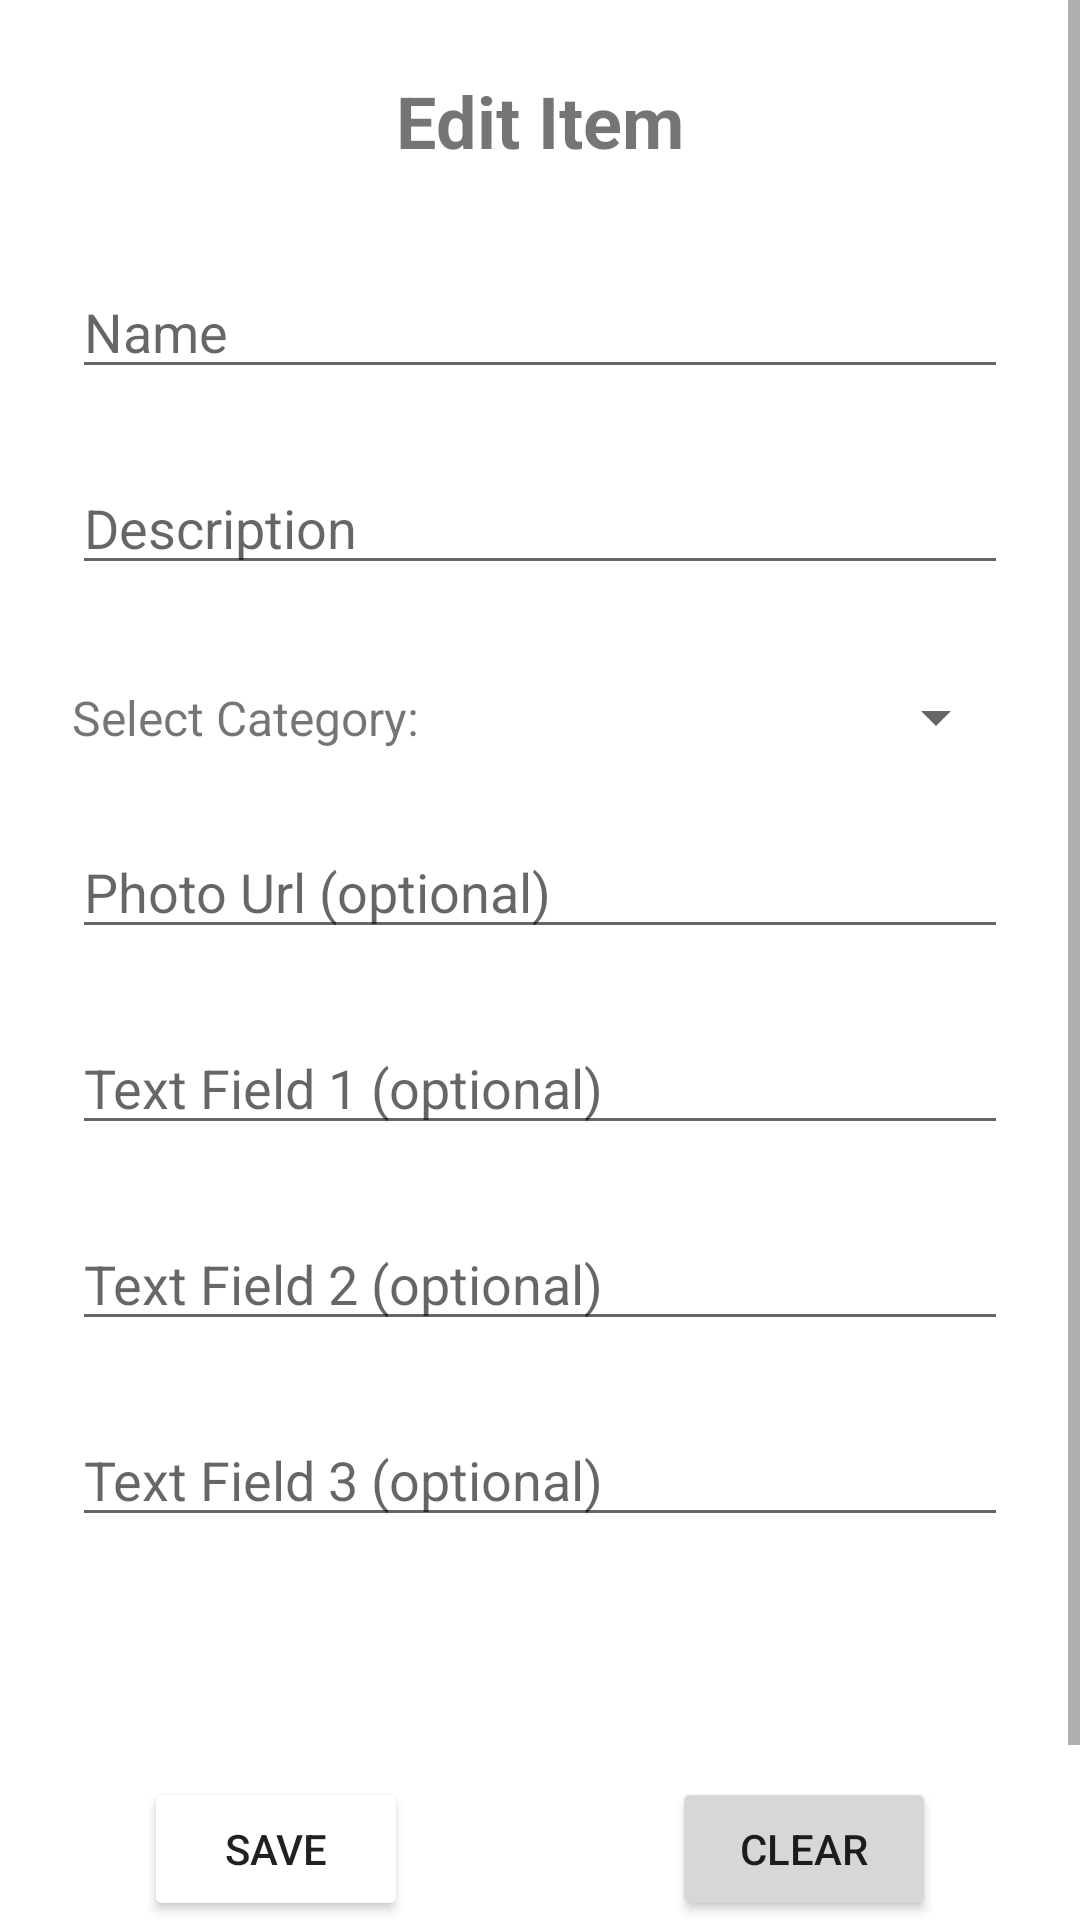

This screen was rendered from an Android layout file. Write that file and the resources it references.
<!-- AndroidManifest.xml: application theme Theme.Parcial1 -->
<!-- res/layout/fragment_edit_item.xml -->
<?xml version="1.0" encoding="utf-8"?>
<ScrollView
    xmlns:android="http://schemas.android.com/apk/res/android"
    xmlns:app="http://schemas.android.com/apk/res-auto"
    xmlns:tools="http://schemas.android.com/tools"
    android:layout_width="fill_parent"
    android:layout_height="fill_parent"
    android:fillViewport="true">
    <androidx.constraintlayout.widget.ConstraintLayout
        android:id="@+id/frameLayout3"
        android:layout_width="match_parent"
        android:layout_height="match_parent"
        tools:context=".fragments.EditItemFragment">

        <TextView
            android:id="@+id/txtTitle"
            android:layout_width="wrap_content"
            android:layout_height="wrap_content"
            android:layout_marginTop="24dp"
            android:text="Edit Item"
            android:textSize="24sp"
            android:textStyle="bold"
            app:layout_constraintEnd_toEndOf="parent"
            app:layout_constraintStart_toStartOf="parent"
            app:layout_constraintTop_toTopOf="parent" />

        <EditText
            android:id="@+id/txtName"
            android:layout_width="0dp"
            android:layout_height="wrap_content"
            android:layout_marginStart="24dp"
            android:layout_marginTop="32dp"
            android:layout_marginEnd="24dp"
            android:autofillHints="Name"
            android:hint="Name"
            android:inputType="text"
            android:selectAllOnFocus="true"
            app:layout_constraintEnd_toEndOf="parent"
            app:layout_constraintStart_toStartOf="parent"
            app:layout_constraintTop_toBottomOf="@id/txtTitle" />

        <EditText
            android:id="@+id/txtDescription"
            android:layout_width="0dp"
            android:layout_height="wrap_content"
            android:layout_marginTop="24dp"
            android:autofillHints="Description"
            android:ems="10"
            android:gravity="start|top"
            android:hint="Description"
            android:inputType="textMultiLine"
            android:selectAllOnFocus="true"
            app:layout_constraintEnd_toEndOf="@+id/txtName"
            app:layout_constraintStart_toStartOf="@+id/txtName"
            app:layout_constraintTop_toBottomOf="@+id/txtName" />

        <TextView
            android:id="@+id/textView2"
            android:layout_width="wrap_content"
            android:layout_height="wrap_content"
            android:text="Select Category:"
            android:textSize="16sp"
            app:layout_constraintBottom_toBottomOf="@+id/spinnerCategories"
            app:layout_constraintStart_toStartOf="@+id/txtDescription"
            app:layout_constraintTop_toTopOf="@+id/spinnerCategories" />

        <Spinner
            android:id="@+id/spinnerCategories"
            android:layout_width="0dp"
            android:layout_height="wrap_content"
            android:layout_marginStart="24dp"
            android:layout_marginTop="32dp"
            android:layout_marginEnd="24dp"
            app:layout_constraintEnd_toEndOf="parent"
            app:layout_constraintStart_toEndOf="@+id/textView2"
            app:layout_constraintTop_toBottomOf="@+id/txtDescription" />

        <EditText
            android:id="@+id/txtImgUrl"
            android:layout_width="0dp"
            android:layout_height="wrap_content"
            android:layout_marginTop="24dp"
            android:autofillHints="Description"
            android:ems="10"
            android:gravity="start|top"
            android:hint="Photo Url (optional)"
            android:inputType="textUri"
            android:selectAllOnFocus="true"
            app:layout_constraintEnd_toEndOf="@+id/txtName"
            app:layout_constraintStart_toStartOf="@+id/txtName"
            app:layout_constraintTop_toBottomOf="@+id/spinnerCategories" />

        <EditText
            android:id="@+id/field1"
            android:layout_width="0dp"
            android:layout_height="wrap_content"
            android:layout_marginTop="24dp"
            android:autofillHints="Description"
            android:ems="10"
            android:gravity="start|top"
            android:hint="Text Field 1 (optional)"
            android:inputType="textMultiLine"
            android:selectAllOnFocus="true"
            app:layout_constraintEnd_toEndOf="@+id/txtName"
            app:layout_constraintStart_toStartOf="@+id/txtName"
            app:layout_constraintTop_toBottomOf="@+id/txtImgUrl" />

        <EditText
            android:id="@+id/field2"
            android:layout_width="0dp"
            android:layout_height="wrap_content"
            android:layout_marginTop="24dp"
            android:autofillHints="Description"
            android:ems="10"
            android:gravity="start|top"
            android:hint="Text Field 2 (optional)"
            android:inputType="textMultiLine"
            android:selectAllOnFocus="true"
            app:layout_constraintEnd_toEndOf="@+id/txtName"
            app:layout_constraintStart_toStartOf="@+id/txtName"
            app:layout_constraintTop_toBottomOf="@+id/field1" />

        <EditText
            android:id="@+id/field3"
            android:layout_width="0dp"
            android:layout_height="wrap_content"
            android:layout_marginTop="24dp"
            android:autofillHints="Description"
            android:ems="10"
            android:gravity="start|top"
            android:hint="Text Field 3 (optional)"
            android:inputType="textMultiLine"
            android:selectAllOnFocus="true"
            app:layout_constraintEnd_toEndOf="@+id/txtName"
            app:layout_constraintStart_toStartOf="@+id/txtName"
            app:layout_constraintTop_toBottomOf="@+id/field2" />

        <Button
            android:id="@+id/btnSave"
            android:layout_width="wrap_content"
            android:layout_height="wrap_content"
            android:layout_marginStart="48dp"
            android:layout_marginTop="16dp"
            android:backgroundTint="@color/btn_light_green"
            android:text="Save"
            app:layout_constraintBottom_toBottomOf="parent"
            app:layout_constraintStart_toStartOf="parent"
            app:layout_constraintTop_toBottomOf="@+id/field3" />

        <Button
            android:id="@+id/btnClear"
            android:layout_width="wrap_content"
            android:layout_height="wrap_content"
            android:layout_marginTop="16dp"
            android:layout_marginEnd="48dp"
            android:text="Clear"
            app:layout_constraintBottom_toBottomOf="parent"
            app:layout_constraintEnd_toEndOf="parent"
            app:layout_constraintTop_toBottomOf="@+id/field3" />

        <Button
            android:id="@+id/btnCancel"
            android:layout_width="wrap_content"
            android:layout_height="wrap_content"
            android:layout_marginTop="16dp"
            android:backgroundTint="@color/btn_light_red"
            android:text="Cancel"
            app:layout_constraintBottom_toBottomOf="parent"
            app:layout_constraintEnd_toEndOf="@+id/btnSave"
            app:layout_constraintStart_toStartOf="@+id/btnSave"
            app:layout_constraintTop_toBottomOf="@+id/btnSave"
            app:layout_constraintVertical_bias="0.66" />

        <Button
            android:id="@+id/btnDelete"
            android:layout_width="wrap_content"
            android:layout_height="wrap_content"
            android:layout_marginTop="16dp"
            android:backgroundTint="@android:color/background_dark"
            android:text="Delete"
            app:layout_constraintBottom_toBottomOf="parent"
            app:layout_constraintEnd_toEndOf="@+id/btnClear"
            app:layout_constraintStart_toStartOf="@+id/btnClear"
            app:layout_constraintTop_toBottomOf="@+id/btnClear"
            app:layout_constraintVertical_bias="0.66" />
    </androidx.constraintlayout.widget.ConstraintLayout>
</ScrollView>
<!-- resources referenced by this layout -->
<resources>
  <style name="Theme.Parcial1" parent="Theme.MaterialComponents.DayNight.NoActionBar">
          
          <item name="colorPrimary">@color/purple_500</item>
          <item name="colorPrimaryVariant">@color/purple_700</item>
          <item name="colorOnPrimary">@color/white</item>
          
          <item name="colorSecondary">@color/teal_200</item>
          <item name="colorSecondaryVariant">@color/teal_700</item>
          <item name="colorOnSecondary">@color/black</item>
          
          <item name="android:statusBarColor">?attr/colorPrimaryVariant</item>
          
      </style>
  <!-- not gathered from this repository: default colours our renderer supplied (Android Studio template values) -->
  <color name="purple_500">#FF6200EE</color>
  <color name="purple_700">#FF3700B3</color>
  <color name="teal_200">#FF03DAC5</color>
  <color name="teal_700">#FF018786</color>
  <color name="black">#FF000000</color>
  <color name="white">#FFFFFFFF</color>
</resources>
